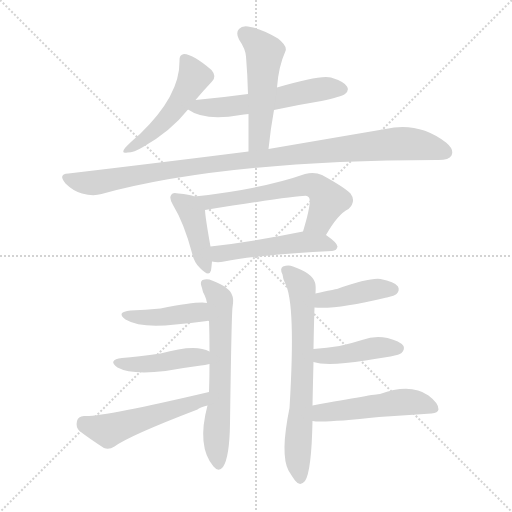
t = 0.00 s
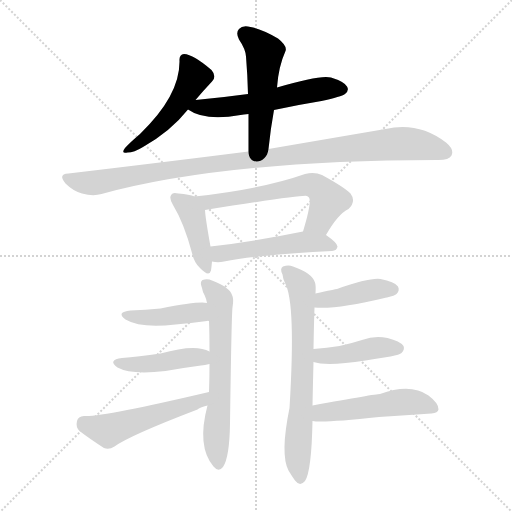
t = 2.07 s
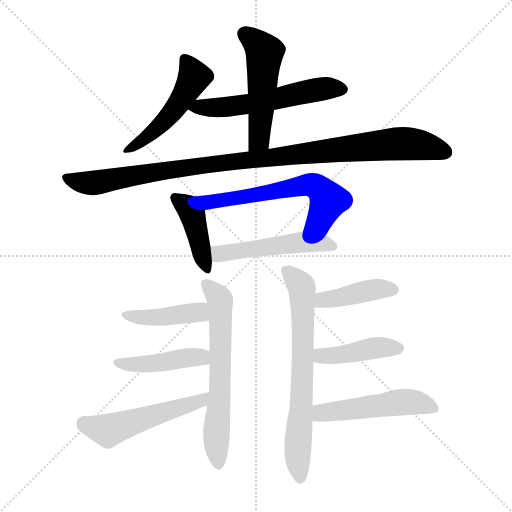
t = 4.14 s
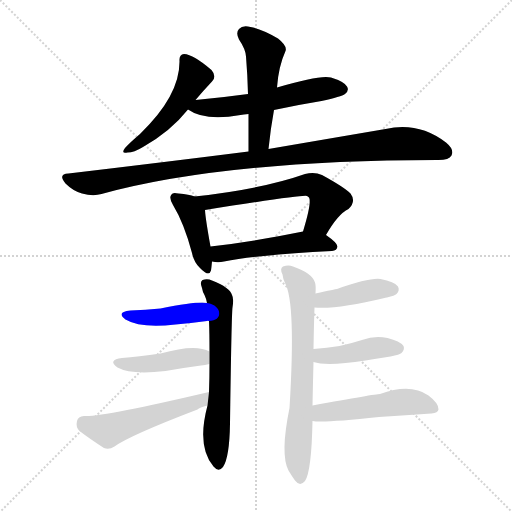
t = 6.21 s
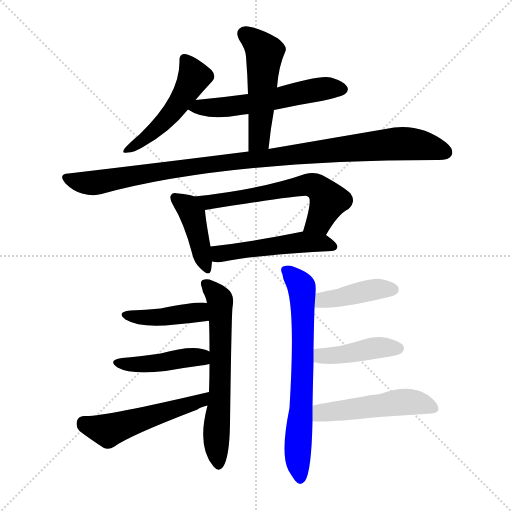
t = 8.28 s
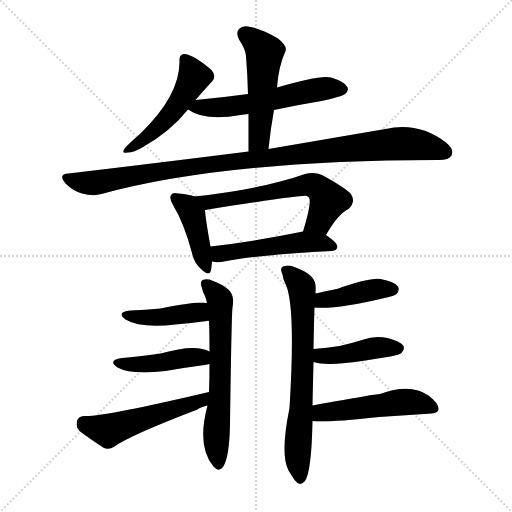
t = 10.36 s

The animated SVG that drew these frames (rendered in a browser with its animation timeline set to each time). Animation: 15 CSS @keyframes rules; one cycle of 10.36 s.

<svg version="1.1" viewBox="0 0 1024 1024" xmlns="http://www.w3.org/2000/svg">
  <g stroke="lightgray" stroke-dasharray="1,1" stroke-width="1" transform="scale(4, 4)">
    <line x1="0" y1="0" x2="256" y2="256"></line>
    <line x1="256" y1="0" x2="0" y2="256"></line>
    <line x1="128" y1="0" x2="128" y2="256"></line>
    <line x1="0" y1="128" x2="256" y2="128"></line>
  </g>
<g transform="scale(1, -1) translate(0, -900)">
   <style type="text/css">
    @keyframes keyframes0 {
      from {
       stroke: blue;
       stroke-dashoffset: 491;
       stroke-width: 128;
       }
       62% {
       animation-timing-function: step-end;
       stroke: blue;
       stroke-dashoffset: 0;
       stroke-width: 128;
       }
       to {
       stroke: black;
       stroke-width: 1024;
       }
       }
       #make-me-a-hanzi-animation-0 {
         animation: keyframes0 0.649577s both;
         animation-delay: 0.000000s;
         animation-timing-function: linear;
       }
    @keyframes keyframes1 {
      from {
       stroke: blue;
       stroke-dashoffset: 558;
       stroke-width: 128;
       }
       64% {
       animation-timing-function: step-end;
       stroke: blue;
       stroke-dashoffset: 0;
       stroke-width: 128;
       }
       to {
       stroke: black;
       stroke-width: 1024;
       }
       }
       #make-me-a-hanzi-animation-1 {
         animation: keyframes1 0.704102s both;
         animation-delay: 0.649577s;
         animation-timing-function: linear;
       }
    @keyframes keyframes2 {
      from {
       stroke: blue;
       stroke-dashoffset: 506;
       stroke-width: 128;
       }
       62% {
       animation-timing-function: step-end;
       stroke: blue;
       stroke-dashoffset: 0;
       stroke-width: 128;
       }
       to {
       stroke: black;
       stroke-width: 1024;
       }
       }
       #make-me-a-hanzi-animation-2 {
         animation: keyframes2 0.661784s both;
         animation-delay: 1.353678s;
         animation-timing-function: linear;
       }
    @keyframes keyframes3 {
      from {
       stroke: blue;
       stroke-dashoffset: 1021;
       stroke-width: 128;
       }
       77% {
       animation-timing-function: step-end;
       stroke: blue;
       stroke-dashoffset: 0;
       stroke-width: 128;
       }
       to {
       stroke: black;
       stroke-width: 1024;
       }
       }
       #make-me-a-hanzi-animation-3 {
         animation: keyframes3 1.080892s both;
         animation-delay: 2.015462s;
         animation-timing-function: linear;
       }
    @keyframes keyframes4 {
      from {
       stroke: blue;
       stroke-dashoffset: 414;
       stroke-width: 128;
       }
       57% {
       animation-timing-function: step-end;
       stroke: blue;
       stroke-dashoffset: 0;
       stroke-width: 128;
       }
       to {
       stroke: black;
       stroke-width: 1024;
       }
       }
       #make-me-a-hanzi-animation-4 {
         animation: keyframes4 0.586914s both;
         animation-delay: 3.096354s;
         animation-timing-function: linear;
       }
    @keyframes keyframes5 {
      from {
       stroke: blue;
       stroke-dashoffset: 608;
       stroke-width: 128;
       }
       66% {
       animation-timing-function: step-end;
       stroke: blue;
       stroke-dashoffset: 0;
       stroke-width: 128;
       }
       to {
       stroke: black;
       stroke-width: 1024;
       }
       }
       #make-me-a-hanzi-animation-5 {
         animation: keyframes5 0.744792s both;
         animation-delay: 3.683268s;
         animation-timing-function: linear;
       }
    @keyframes keyframes6 {
      from {
       stroke: blue;
       stroke-dashoffset: 499;
       stroke-width: 128;
       }
       62% {
       animation-timing-function: step-end;
       stroke: blue;
       stroke-dashoffset: 0;
       stroke-width: 128;
       }
       to {
       stroke: black;
       stroke-width: 1024;
       }
       }
       #make-me-a-hanzi-animation-6 {
         animation: keyframes6 0.656087s both;
         animation-delay: 4.428060s;
         animation-timing-function: linear;
       }
    @keyframes keyframes7 {
      from {
       stroke: blue;
       stroke-dashoffset: 628;
       stroke-width: 128;
       }
       67% {
       animation-timing-function: step-end;
       stroke: blue;
       stroke-dashoffset: 0;
       stroke-width: 128;
       }
       to {
       stroke: black;
       stroke-width: 1024;
       }
       }
       #make-me-a-hanzi-animation-7 {
         animation: keyframes7 0.761068s both;
         animation-delay: 5.084147s;
         animation-timing-function: linear;
       }
    @keyframes keyframes8 {
      from {
       stroke: blue;
       stroke-dashoffset: 421;
       stroke-width: 128;
       }
       58% {
       animation-timing-function: step-end;
       stroke: blue;
       stroke-dashoffset: 0;
       stroke-width: 128;
       }
       to {
       stroke: black;
       stroke-width: 1024;
       }
       }
       #make-me-a-hanzi-animation-8 {
         animation: keyframes8 0.592611s both;
         animation-delay: 5.845215s;
         animation-timing-function: linear;
       }
    @keyframes keyframes9 {
      from {
       stroke: blue;
       stroke-dashoffset: 436;
       stroke-width: 128;
       }
       59% {
       animation-timing-function: step-end;
       stroke: blue;
       stroke-dashoffset: 0;
       stroke-width: 128;
       }
       to {
       stroke: black;
       stroke-width: 1024;
       }
       }
       #make-me-a-hanzi-animation-9 {
         animation: keyframes9 0.604818s both;
         animation-delay: 6.437826s;
         animation-timing-function: linear;
       }
    @keyframes keyframes10 {
      from {
       stroke: blue;
       stroke-dashoffset: 515;
       stroke-width: 128;
       }
       63% {
       animation-timing-function: step-end;
       stroke: blue;
       stroke-dashoffset: 0;
       stroke-width: 128;
       }
       to {
       stroke: black;
       stroke-width: 1024;
       }
       }
       #make-me-a-hanzi-animation-10 {
         animation: keyframes10 0.669108s both;
         animation-delay: 7.042643s;
         animation-timing-function: linear;
       }
    @keyframes keyframes11 {
      from {
       stroke: blue;
       stroke-dashoffset: 684;
       stroke-width: 128;
       }
       69% {
       animation-timing-function: step-end;
       stroke: blue;
       stroke-dashoffset: 0;
       stroke-width: 128;
       }
       to {
       stroke: black;
       stroke-width: 1024;
       }
       }
       #make-me-a-hanzi-animation-11 {
         animation: keyframes11 0.806641s both;
         animation-delay: 7.711751s;
         animation-timing-function: linear;
       }
    @keyframes keyframes12 {
      from {
       stroke: blue;
       stroke-dashoffset: 410;
       stroke-width: 128;
       }
       57% {
       animation-timing-function: step-end;
       stroke: blue;
       stroke-dashoffset: 0;
       stroke-width: 128;
       }
       to {
       stroke: black;
       stroke-width: 1024;
       }
       }
       #make-me-a-hanzi-animation-12 {
         animation: keyframes12 0.583659s both;
         animation-delay: 8.518392s;
         animation-timing-function: linear;
       }
    @keyframes keyframes13 {
      from {
       stroke: blue;
       stroke-dashoffset: 423;
       stroke-width: 128;
       }
       58% {
       animation-timing-function: step-end;
       stroke: blue;
       stroke-dashoffset: 0;
       stroke-width: 128;
       }
       to {
       stroke: black;
       stroke-width: 1024;
       }
       }
       #make-me-a-hanzi-animation-13 {
         animation: keyframes13 0.594238s both;
         animation-delay: 9.102051s;
         animation-timing-function: linear;
       }
    @keyframes keyframes14 {
      from {
       stroke: blue;
       stroke-dashoffset: 501;
       stroke-width: 128;
       }
       62% {
       animation-timing-function: step-end;
       stroke: blue;
       stroke-dashoffset: 0;
       stroke-width: 128;
       }
       to {
       stroke: black;
       stroke-width: 1024;
       }
       }
       #make-me-a-hanzi-animation-14 {
         animation: keyframes14 0.657715s both;
         animation-delay: 9.696289s;
         animation-timing-function: linear;
       }
</style>
<path d="M 391.0 700.0 Q 407.0 719.0 424.0 737.0 Q 434.0 747.0 423.0 760.0 Q 387.0 791.0 368.0 792.0 Q 358.0 791.0 359.0 778.0 Q 360.0 709.0 280.0 632.0 Q 261.0 616.0 250.0 604.0 Q 241.0 592.0 255.0 595.0 Q 268.0 595.0 286.0 606.0 Q 341.0 637.0 376.0 681.0 L 391.0 700.0 Z" fill="lightgray"></path> 
<path d="M 548.0 680.0 Q 594.0 690.0 643.0 698.0 Q 683.0 707.0 690.0 712.0 Q 699.0 719.0 694.0 727.0 Q 688.0 737.0 662.0 745.0 Q 641.0 751.0 554.0 725.0 L 496.0 712.0 Q 445.0 705.0 391.0 700.0 C 361.0 697.0 351.0 696.0 376.0 681.0 Q 410.0 657.0 481.0 670.0 Q 487.0 671.0 497.0 672.0 L 548.0 680.0 Z" fill="lightgray"></path> 
<path d="M 537.0 602.0 Q 541.0 642.0 548.0 680.0 L 554.0 725.0 Q 557.0 767.0 571.0 798.0 Q 575.0 808.0 556.0 823.0 Q 523.0 842.0 501.0 846.0 Q 485.0 850.0 478.0 842.0 Q 471.0 835.0 478.0 821.0 Q 491.0 802.0 492.0 787.0 Q 495.0 751.0 496.0 712.0 L 497.0 672.0 Q 497.0 638.0 497.0 597.0 C 497.0 567.0 534.0 572.0 537.0 602.0 Z" fill="lightgray"></path> 
<path d="M 497.0 597.0 Q 331.0 576.0 137.0 553.0 Q 115.0 552.0 131.0 533.0 Q 146.0 518.0 164.0 513.0 Q 186.0 507.0 203.0 512.0 Q 447.0 579.0 873.0 580.0 Q 874.0 580.0 877.0 580.0 Q 898.0 580.0 903.0 589.0 Q 909.0 601.0 892.0 615.0 Q 837.0 657.0 771.0 642.0 Q 677.0 626.0 537.0 602.0 L 497.0 597.0 Z" fill="lightgray"></path> 
<path d="M 389.0 507.0 Q 379.0 511.0 357.0 513.0 Q 345.0 516.0 343.0 511.0 Q 337.0 505.0 346.0 490.0 Q 368.0 454.0 384.0 394.0 Q 388.0 375.0 400.0 364.0 Q 418.0 345.0 422.0 359.0 Q 423.0 366.0 424.0 377.0 L 421.0 407.0 Q 411.0 462.0 410.0 480.0 C 408.0 501.0 408.0 501.0 389.0 507.0 Z" fill="lightgray"></path> 
<path d="M 652.0 430.0 Q 676.0 472.0 697.0 482.0 Q 713.0 497.0 701.0 513.0 Q 688.0 526.0 644.0 550.0 Q 629.0 557.0 610.0 552.0 Q 525.0 522.0 389.0 507.0 C 359.0 504.0 380.0 475.0 410.0 480.0 Q 605.0 511.0 614.0 508.0 Q 615.0 508.0 618.0 505.0 Q 624.0 496.0 606.0 437.0 C 597.0 408.0 637.0 404.0 652.0 430.0 Z" fill="lightgray"></path> 
<path d="M 424.0 377.0 Q 436.0 374.0 448.0 377.0 Q 515.0 390.0 664.0 398.0 Q 674.0 399.0 675.0 407.0 Q 675.0 414.0 652.0 430.0 C 634.0 443.0 634.0 443.0 606.0 437.0 Q 503.0 416.0 421.0 407.0 C 391.0 404.0 394.0 382.0 424.0 377.0 Z" fill="lightgray"></path> 
<path d="M 415.0 89.0 Q 393.0 7.0 427.0 -33.0 Q 437.0 -45.0 446.0 -34.0 Q 459.0 -15.0 460.0 53.0 Q 463.0 270.0 465.0 285.0 Q 468.0 303.0 464.0 310.0 Q 460.0 325.0 424.0 339.0 Q 415.0 343.0 405.0 340.0 Q 399.0 336.0 404.0 324.0 Q 405.0 317.0 409.0 310.0 Q 412.0 304.0 414.0 294.0 L 418.0 258.0 Q 419.0 233.0 419.0 197.0 L 419.0 172.0 Q 419.0 145.0 418.0 116.0 L 415.0 89.0 Z" fill="lightgray"></path> 
<path d="M 414.0 294.0 Q 398.0 298.0 321.0 283.0 Q 291.0 280.0 261.0 279.0 Q 231.0 276.0 251.0 261.0 Q 281.0 243.0 351.0 251.0 Q 381.0 254.0 414.0 258.0 Q 415.0 259.0 418.0 258.0 C 448.0 259.0 444.0 290.0 414.0 294.0 Z" fill="lightgray"></path> 
<path d="M 419.0 197.0 Q 391.0 213.0 321.0 193.0 Q 276.0 187.0 244.0 184.0 Q 214.0 180.0 235.0 165.0 Q 262.0 150.0 331.0 158.0 Q 364.0 164.0 402.0 169.0 Q 409.0 170.0 419.0 172.0 C 448.0 178.0 446.0 184.0 419.0 197.0 Z" fill="lightgray"></path> 
<path d="M 418.0 116.0 Q 201.0 65.0 168.0 68.0 Q 156.0 67.0 154.0 58.0 Q 151.0 46.0 159.0 38.0 Q 180.0 22.0 208.0 4.0 Q 218.0 0.0 229.0 7.0 Q 259.0 29.0 395.0 81.0 Q 399.0 85.0 415.0 89.0 C 444.0 97.0 447.0 123.0 418.0 116.0 Z" fill="lightgray"></path> 
<path d="M 625.0 89.0 Q 626.0 138.0 627.0 176.0 L 627.0 202.0 Q 628.0 259.0 629.0 285.0 L 631.0 313.0 Q 632.0 329.0 630.0 335.0 Q 624.0 354.0 586.0 367.0 Q 577.0 371.0 566.0 367.0 Q 559.0 363.0 565.0 351.0 Q 566.0 342.0 570.0 334.0 Q 592.0 295.0 579.0 84.0 Q 560.0 -9.0 577.0 -41.0 Q 583.0 -51.0 590.0 -61.0 Q 600.0 -74.0 610.0 -62.0 Q 623.0 -43.0 625.0 58.0 L 625.0 89.0 Z" fill="lightgray"></path> 
<path d="M 629.0 285.0 Q 674.0 281.0 769.0 304.0 Q 770.0 305.0 774.0 305.0 Q 790.0 309.0 793.0 312.0 Q 800.0 319.0 796.0 327.0 Q 789.0 337.0 761.0 342.0 Q 739.0 345.0 674.0 322.0 Q 671.0 322.0 631.0 313.0 C 602.0 306.0 599.0 287.0 629.0 285.0 Z" fill="lightgray"></path> 
<path d="M 627.0 176.0 Q 654.0 167.0 731.0 179.0 Q 755.0 183.0 781.0 187.0 Q 800.0 191.0 803.0 194.0 Q 810.0 201.0 807.0 208.0 Q 800.0 218.0 775.0 224.0 Q 750.0 230.0 724.0 220.0 Q 702.0 213.0 679.0 208.0 Q 654.0 204.0 627.0 202.0 C 597.0 200.0 598.0 184.0 627.0 176.0 Z" fill="lightgray"></path> 
<path d="M 625.0 58.0 Q 647.0 54.0 758.0 66.0 Q 812.0 70.0 863.0 73.0 Q 876.0 74.0 877.0 81.0 Q 878.0 93.0 857.0 109.0 Q 821.0 134.0 760.0 112.0 Q 751.0 112.0 625.0 89.0 C 595.0 84.0 595.0 61.0 625.0 58.0 Z" fill="lightgray"></path> 
      <clipPath id="make-me-a-hanzi-clip-0">
      <path d="M 391.0 700.0 Q 407.0 719.0 424.0 737.0 Q 434.0 747.0 423.0 760.0 Q 387.0 791.0 368.0 792.0 Q 358.0 791.0 359.0 778.0 Q 360.0 709.0 280.0 632.0 Q 261.0 616.0 250.0 604.0 Q 241.0 592.0 255.0 595.0 Q 268.0 595.0 286.0 606.0 Q 341.0 637.0 376.0 681.0 L 391.0 700.0 Z" fill="lightgray"></path>
      </clipPath>
      <path clip-path="url(#make-me-a-hanzi-clip-0)" d="M 369.0 781.0 L 388.0 745.0 L 362.0 700.0 L 320.0 648.0 L 259.0 603.0 " fill="none" id="make-me-a-hanzi-animation-0" stroke-dasharray="363 726" stroke-linecap="round"></path>

      <clipPath id="make-me-a-hanzi-clip-1">
      <path d="M 548.0 680.0 Q 594.0 690.0 643.0 698.0 Q 683.0 707.0 690.0 712.0 Q 699.0 719.0 694.0 727.0 Q 688.0 737.0 662.0 745.0 Q 641.0 751.0 554.0 725.0 L 496.0 712.0 Q 445.0 705.0 391.0 700.0 C 361.0 697.0 351.0 696.0 376.0 681.0 Q 410.0 657.0 481.0 670.0 Q 487.0 671.0 497.0 672.0 L 548.0 680.0 Z" fill="lightgray"></path>
      </clipPath>
      <path clip-path="url(#make-me-a-hanzi-clip-1)" d="M 384.0 682.0 L 468.0 687.0 L 628.0 720.0 L 682.0 722.0 " fill="none" id="make-me-a-hanzi-animation-1" stroke-dasharray="430 860" stroke-linecap="round"></path>

      <clipPath id="make-me-a-hanzi-clip-2">
      <path d="M 537.0 602.0 Q 541.0 642.0 548.0 680.0 L 554.0 725.0 Q 557.0 767.0 571.0 798.0 Q 575.0 808.0 556.0 823.0 Q 523.0 842.0 501.0 846.0 Q 485.0 850.0 478.0 842.0 Q 471.0 835.0 478.0 821.0 Q 491.0 802.0 492.0 787.0 Q 495.0 751.0 496.0 712.0 L 497.0 672.0 Q 497.0 638.0 497.0 597.0 C 497.0 567.0 534.0 572.0 537.0 602.0 Z" fill="lightgray"></path>
      </clipPath>
      <path clip-path="url(#make-me-a-hanzi-clip-2)" d="M 489.0 832.0 L 529.0 795.0 L 519.0 628.0 L 503.0 605.0 " fill="none" id="make-me-a-hanzi-animation-2" stroke-dasharray="378 756" stroke-linecap="round"></path>

      <clipPath id="make-me-a-hanzi-clip-3">
      <path d="M 497.0 597.0 Q 331.0 576.0 137.0 553.0 Q 115.0 552.0 131.0 533.0 Q 146.0 518.0 164.0 513.0 Q 186.0 507.0 203.0 512.0 Q 447.0 579.0 873.0 580.0 Q 874.0 580.0 877.0 580.0 Q 898.0 580.0 903.0 589.0 Q 909.0 601.0 892.0 615.0 Q 837.0 657.0 771.0 642.0 Q 677.0 626.0 537.0 602.0 L 497.0 597.0 Z" fill="lightgray"></path>
      </clipPath>
      <path clip-path="url(#make-me-a-hanzi-clip-3)" d="M 134.0 543.0 L 175.0 534.0 L 203.0 536.0 L 357.0 563.0 L 798.0 613.0 L 859.0 606.0 L 891.0 595.0 " fill="none" id="make-me-a-hanzi-animation-3" stroke-dasharray="893 1786" stroke-linecap="round"></path>

      <clipPath id="make-me-a-hanzi-clip-4">
      <path d="M 389.0 507.0 Q 379.0 511.0 357.0 513.0 Q 345.0 516.0 343.0 511.0 Q 337.0 505.0 346.0 490.0 Q 368.0 454.0 384.0 394.0 Q 388.0 375.0 400.0 364.0 Q 418.0 345.0 422.0 359.0 Q 423.0 366.0 424.0 377.0 L 421.0 407.0 Q 411.0 462.0 410.0 480.0 C 408.0 501.0 408.0 501.0 389.0 507.0 Z" fill="lightgray"></path>
      </clipPath>
      <path clip-path="url(#make-me-a-hanzi-clip-4)" d="M 351.0 504.0 L 372.0 489.0 L 385.0 470.0 L 412.0 364.0 " fill="none" id="make-me-a-hanzi-animation-4" stroke-dasharray="286 572" stroke-linecap="round"></path>

      <clipPath id="make-me-a-hanzi-clip-5">
      <path d="M 652.0 430.0 Q 676.0 472.0 697.0 482.0 Q 713.0 497.0 701.0 513.0 Q 688.0 526.0 644.0 550.0 Q 629.0 557.0 610.0 552.0 Q 525.0 522.0 389.0 507.0 C 359.0 504.0 380.0 475.0 410.0 480.0 Q 605.0 511.0 614.0 508.0 Q 615.0 508.0 618.0 505.0 Q 624.0 496.0 606.0 437.0 C 597.0 408.0 637.0 404.0 652.0 430.0 Z" fill="lightgray"></path>
      </clipPath>
      <path clip-path="url(#make-me-a-hanzi-clip-5)" d="M 398.0 507.0 L 423.0 493.0 L 435.0 500.0 L 476.0 502.0 L 626.0 530.0 L 639.0 523.0 L 657.0 499.0 L 639.0 459.0 L 615.0 446.0 " fill="none" id="make-me-a-hanzi-animation-5" stroke-dasharray="480 960" stroke-linecap="round"></path>

      <clipPath id="make-me-a-hanzi-clip-6">
      <path d="M 424.0 377.0 Q 436.0 374.0 448.0 377.0 Q 515.0 390.0 664.0 398.0 Q 674.0 399.0 675.0 407.0 Q 675.0 414.0 652.0 430.0 C 634.0 443.0 634.0 443.0 606.0 437.0 Q 503.0 416.0 421.0 407.0 C 391.0 404.0 394.0 382.0 424.0 377.0 Z" fill="lightgray"></path>
      </clipPath>
      <path clip-path="url(#make-me-a-hanzi-clip-6)" d="M 429.0 400.0 L 440.0 392.0 L 601.0 416.0 L 642.0 415.0 L 666.0 406.0 " fill="none" id="make-me-a-hanzi-animation-6" stroke-dasharray="371 742" stroke-linecap="round"></path>

      <clipPath id="make-me-a-hanzi-clip-7">
      <path d="M 415.0 89.0 Q 393.0 7.0 427.0 -33.0 Q 437.0 -45.0 446.0 -34.0 Q 459.0 -15.0 460.0 53.0 Q 463.0 270.0 465.0 285.0 Q 468.0 303.0 464.0 310.0 Q 460.0 325.0 424.0 339.0 Q 415.0 343.0 405.0 340.0 Q 399.0 336.0 404.0 324.0 Q 405.0 317.0 409.0 310.0 Q 412.0 304.0 414.0 294.0 L 418.0 258.0 Q 419.0 233.0 419.0 197.0 L 419.0 172.0 Q 419.0 145.0 418.0 116.0 L 415.0 89.0 Z" fill="lightgray"></path>
      </clipPath>
      <path clip-path="url(#make-me-a-hanzi-clip-7)" d="M 411.0 333.0 L 440.0 299.0 L 442.0 143.0 L 432.0 14.0 L 437.0 -28.0 " fill="none" id="make-me-a-hanzi-animation-7" stroke-dasharray="500 1000" stroke-linecap="round"></path>

      <clipPath id="make-me-a-hanzi-clip-8">
      <path d="M 414.0 294.0 Q 398.0 298.0 321.0 283.0 Q 291.0 280.0 261.0 279.0 Q 231.0 276.0 251.0 261.0 Q 281.0 243.0 351.0 251.0 Q 381.0 254.0 414.0 258.0 Q 415.0 259.0 418.0 258.0 C 448.0 259.0 444.0 290.0 414.0 294.0 Z" fill="lightgray"></path>
      </clipPath>
      <path clip-path="url(#make-me-a-hanzi-clip-8)" d="M 254.0 271.0 L 307.0 264.0 L 391.0 275.0 L 416.0 264.0 " fill="none" id="make-me-a-hanzi-animation-8" stroke-dasharray="293 586" stroke-linecap="round"></path>

      <clipPath id="make-me-a-hanzi-clip-9">
      <path d="M 419.0 197.0 Q 391.0 213.0 321.0 193.0 Q 276.0 187.0 244.0 184.0 Q 214.0 180.0 235.0 165.0 Q 262.0 150.0 331.0 158.0 Q 364.0 164.0 402.0 169.0 Q 409.0 170.0 419.0 172.0 C 448.0 178.0 446.0 184.0 419.0 197.0 Z" fill="lightgray"></path>
      </clipPath>
      <path clip-path="url(#make-me-a-hanzi-clip-9)" d="M 237.0 176.0 L 303.0 172.0 L 381.0 186.0 L 401.0 186.0 L 413.0 178.0 " fill="none" id="make-me-a-hanzi-animation-9" stroke-dasharray="308 616" stroke-linecap="round"></path>

      <clipPath id="make-me-a-hanzi-clip-10">
      <path d="M 418.0 116.0 Q 201.0 65.0 168.0 68.0 Q 156.0 67.0 154.0 58.0 Q 151.0 46.0 159.0 38.0 Q 180.0 22.0 208.0 4.0 Q 218.0 0.0 229.0 7.0 Q 259.0 29.0 395.0 81.0 Q 399.0 85.0 415.0 89.0 C 444.0 97.0 447.0 123.0 418.0 116.0 Z" fill="lightgray"></path>
      </clipPath>
      <path clip-path="url(#make-me-a-hanzi-clip-10)" d="M 167.0 55.0 L 216.0 39.0 L 379.0 90.0 L 402.0 100.0 L 405.0 111.0 " fill="none" id="make-me-a-hanzi-animation-10" stroke-dasharray="387 774" stroke-linecap="round"></path>

      <clipPath id="make-me-a-hanzi-clip-11">
      <path d="M 625.0 89.0 Q 626.0 138.0 627.0 176.0 L 627.0 202.0 Q 628.0 259.0 629.0 285.0 L 631.0 313.0 Q 632.0 329.0 630.0 335.0 Q 624.0 354.0 586.0 367.0 Q 577.0 371.0 566.0 367.0 Q 559.0 363.0 565.0 351.0 Q 566.0 342.0 570.0 334.0 Q 592.0 295.0 579.0 84.0 Q 560.0 -9.0 577.0 -41.0 Q 583.0 -51.0 590.0 -61.0 Q 600.0 -74.0 610.0 -62.0 Q 623.0 -43.0 625.0 58.0 L 625.0 89.0 Z" fill="lightgray"></path>
      </clipPath>
      <path clip-path="url(#make-me-a-hanzi-clip-11)" d="M 573.0 359.0 L 602.0 328.0 L 605.0 308.0 L 603.0 81.0 L 595.0 -1.0 L 600.0 -57.0 " fill="none" id="make-me-a-hanzi-animation-11" stroke-dasharray="556 1112" stroke-linecap="round"></path>

      <clipPath id="make-me-a-hanzi-clip-12">
      <path d="M 629.0 285.0 Q 674.0 281.0 769.0 304.0 Q 770.0 305.0 774.0 305.0 Q 790.0 309.0 793.0 312.0 Q 800.0 319.0 796.0 327.0 Q 789.0 337.0 761.0 342.0 Q 739.0 345.0 674.0 322.0 Q 671.0 322.0 631.0 313.0 C 602.0 306.0 599.0 287.0 629.0 285.0 Z" fill="lightgray"></path>
      </clipPath>
      <path clip-path="url(#make-me-a-hanzi-clip-12)" d="M 635.0 292.0 L 645.0 299.0 L 726.0 317.0 L 785.0 321.0 " fill="none" id="make-me-a-hanzi-animation-12" stroke-dasharray="282 564" stroke-linecap="round"></path>

      <clipPath id="make-me-a-hanzi-clip-13">
      <path d="M 627.0 176.0 Q 654.0 167.0 731.0 179.0 Q 755.0 183.0 781.0 187.0 Q 800.0 191.0 803.0 194.0 Q 810.0 201.0 807.0 208.0 Q 800.0 218.0 775.0 224.0 Q 750.0 230.0 724.0 220.0 Q 702.0 213.0 679.0 208.0 Q 654.0 204.0 627.0 202.0 C 597.0 200.0 598.0 184.0 627.0 176.0 Z" fill="lightgray"></path>
      </clipPath>
      <path clip-path="url(#make-me-a-hanzi-clip-13)" d="M 634.0 196.0 L 642.0 188.0 L 666.0 188.0 L 756.0 205.0 L 796.0 203.0 " fill="none" id="make-me-a-hanzi-animation-13" stroke-dasharray="295 590" stroke-linecap="round"></path>

      <clipPath id="make-me-a-hanzi-clip-14">
      <path d="M 625.0 58.0 Q 647.0 54.0 758.0 66.0 Q 812.0 70.0 863.0 73.0 Q 876.0 74.0 877.0 81.0 Q 878.0 93.0 857.0 109.0 Q 821.0 134.0 760.0 112.0 Q 751.0 112.0 625.0 89.0 C 595.0 84.0 595.0 61.0 625.0 58.0 Z" fill="lightgray"></path>
      </clipPath>
      <path clip-path="url(#make-me-a-hanzi-clip-14)" d="M 629.0 66.0 L 644.0 76.0 L 803.0 96.0 L 832.0 95.0 L 868.0 83.0 " fill="none" id="make-me-a-hanzi-animation-14" stroke-dasharray="373 746" stroke-linecap="round"></path>

</g>
</svg>
